pico-8 play session: hold ← + tap ❎, after a click and taps of 🅾, ❎, 🅾+❎, 🅾 in the second before t = 0

[t = 4 s] hold ← ~4s, tap ❎ ~7×
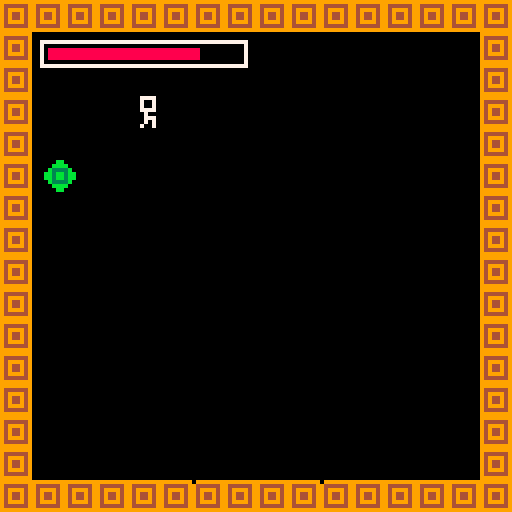

pico-8 cartridge
version 43
__lua__
function reset_game()
 player_x=8
 player_y=112
 player_vx=1.2
 player_vy=-0.8
 ending_x=112
 ending_y=112
 ending_vx=-0.7
 ending_vy=-0.5
 won=false
 health=100
 game_over=false
 laser_cooldown=0
 goal_contact=0
 started=false
 game_start_time=0
 win_time=0
 final_score=0
end

function _init()
 reset_game()
end

function on_edge(x,y)
 return x==8 or x==112 or y==8 or y==112
end

function laser_is_active(laser_x)
 return flr(time()*3+laser_x)%4<2
end

function damage_player(amount)
 if laser_cooldown>0 then return end
 health=max(0,health-amount)
 laser_cooldown=20
 if health==0 then
  game_over=true
 end
end

function player_speed()
 return 0.7+0.7*health/100
end

function finish_win()
 won=true
 win_time=time()-game_start_time
 final_score=max(0,flr(1000-(100-health)*5-win_time*5))
end

function print_centered(text,y,color)
 print(text,64-#text*2,y,color)
end

function bounce_entity(x,y,vx,vy)
 if x<8 then x=8 vx=abs(vx) end
 if x>112 then x=112 vx=-abs(vx) end
 if y<8 then y=8 vy=abs(vy) end
 if y>112 then y=112 vy=-abs(vy) end
 return x,y,vx,vy
end

function update_player()
 if btn(0) then player_vx-=0.08 end
 if btn(1) then player_vx+=0.08 end
 if btn(2) then player_vy-=0.08 end
 if btn(3) then player_vy+=0.08 end

 local speed=player_speed()
 local magnitude=sqrt(player_vx*player_vx+player_vy*player_vy)
 if magnitude==0 then player_vx=speed player_vy=0
 else
   player_vx=player_vx/magnitude*speed
   player_vy=player_vy/magnitude*speed
 end

 player_x+=player_vx
 player_y+=player_vy
 player_x,player_y,player_vx,player_vy=bounce_entity(player_x,player_y,player_vx,player_vy)
end

function update_ending()
 ending_x+=ending_vx
 ending_y+=ending_vy
 ending_x,ending_y,ending_vx,ending_vy=bounce_entity(ending_x,ending_y,ending_vx,ending_vy)
end

function check_collisions()
 if abs(player_x-ending_x)<7 and abs(player_y-ending_y)<7 then
   goal_contact+=1
   if goal_contact>=8 then
    finish_win()
   end
 elseif (abs(player_x-48)<5 and laser_is_active(48)) or (abs(player_x-80)<5 and laser_is_active(80)) then
   goal_contact=0
   damage_player(10)
 else
  goal_contact=0
 end
end

function _update()
 if not started then
  if btnp(4) or btnp(5) then
   started=true
   game_start_time=time()
  end
  return
 end
 if laser_cooldown>0 then laser_cooldown-=1 end
 if (won or game_over) and (btnp(4) or btnp(5)) then
    reset_game()
    return
 end
 if won or game_over then return end
 update_player()
 update_ending()
 check_collisions()
end

function _draw()
 cls()
 if not started then
  rectfill(8,8,119,119,1)
  print("- antigravity -",34,14,7)
  print("red lasers damage health",16,31,8)
  print("float and bounce off walls",12,59,7)
  print("catch the moving goal",22,75,7)
  print("touch it to win",34,87,7)
  print("press x to start",32,106,11)
  return
 end
 map(0,0,0,0,16,16)
 if not won and not game_over then
  line(48,8,48,120,laser_is_active(48) and 8 or 0)
  line(80,8,80,120,laser_is_active(80) and 8 or 0)
 else
  line(48,8,48,120,5)
  line(80,8,80,120,5)
 end
 rect(10,10,61,16,7)
 rectfill(12,12,12+flr(47*health/100),14,8)
 spr(5,ending_x,ending_y)
 spr(51,player_x,player_y)
 if won then
   rectfill(14,36,114,100,1)
   print_centered("you win!",44,7)
  print_centered("score: "..final_score.."/1000",58,10)
   print_centered("time: "..flr(win_time).."s",70,7)
   print_centered("press x to play again",86,6)
 elseif game_over then
    rectfill(20,40,108,88,1)
    print("game over",46,48,8)
    -- rectfill(36,60,92,76,3)
    print("press x to",44,65,7)
   print("play again",44,78,7)
 end
end
__gfx__
0000000000000666666000009999999999999999000bb00088888888000000000000000000000000000000000000000000000000000000000000000000000000
000000000000060000600000944444497777777900bbbb0000800008000000000000000099000000000000000000000000000000000000000000000000000000
00000000000006000060000094999949999997790b3333b000800008000000000000000099990000000000000000000000000000000000000000000000000000
0000000000000600006000009494494999997779bb3bb3bb88800008000000000000000099999999000000000000000000000000000000000000000000000000
0000000000000600006000009494494999979779bb3bb3bb00080008000440000000000099990000000000000000000000000000000000000000000000000000
00000000000006666660000094999949997997790b3333b088080008004a40000000000099000000000000000000000000000000000000000000000000000000
000000000000000060000000944444499799977900bbbb008088800804af44444444444000000000000000000000000000000000000000000000000000000000
0000000000000000600000009999999979999779000bb000080808084afffffffffffa4400000000000000000000000000000000000000000000000000000000
0000000000000006660000009779999779999779808800880808808804af44444444444000000000000000000000000000000000000000000000000000000000
00000000000000666660000097799979979997798888008808080808004a40000000000000000000000000000000000000000000000000000000000000000000
00000000000006006006000097799799997997798888008080800808000440000000000000000000000000000000000000000000000000000000000000000000
00000000000000006000000097797999999797798808000888800008000000000000000000000000000000000000000000000000000000000000000000000000
00000000000000066600000097779999999977798888888888000808000000000000000000000000000000000000000000000000000000000000000000000000
00000000000000060660000097799999999997798888000008888008000000000000000000000000000000000000000000000000000000000000000000000000
00000000000000060060000097777777777777798080000000000008000000000000000000000000000000000000000000000000000000000000000000000000
00000000000000600066000099999999999999998888888888888888000000000000000000000000000000000000000000000000000000000000000000000000
00000000007777000000000000000000000000000000000000000000000000000000000000000000000000000000000000000000000000000000000000000000
00000000007007000000000000000000000000000000000000000000000000000000000000000000000000000000000000000000000000000000000000000000
00000000007007000000000000000000000000000000000000000000000000000000000000000000000000000000000000000000000000000000000000000000
00000000007777000000000000000000000000000000000000000000000000000000000000000000000000000000000000000000000000000000000000000000
00000000000070000000000000000000000000000000000000000000000000000000000000000000000000000000000000000000000000000000000000000000
00000000000777000000000000000000000000000000000000000000000000000000000000000000000000000000000000000000000000000000000000000000
00000000000707000000000000000000000000000000000000000000000000000000000000000000000000000000000000000000000000000000000000000000
00000000007007000000000000000000000000000000000000000000000000000000000000000000000000000000000000000000000000000000000000000000
00000000000000000000000007777000000000000000000000000000000000000000000000000000000000000000000000000000000000000000000000000000
00000000000000000000000007007000000000000000000000000000000000000000000000000000000000000000000000000000000000000000000000000000
00000000000000000000000007007000000000000000000000000000000000000000000000000000000000000000000000000000000000000000000000000000
00000000000000000000000007777000000000000000000000000000000000000000000000000000000000000000000000000000000000000000000000000000
00000000000000000000000000700000000000000000000000000000000000000000000000000000000000000000000000000000000000000000000000000000
00000000000000000000000000777000000000000000000000000000000000000000000000000000000000000000000000000000000000000000000000000000
00000000000000000000000000707000000000000000000000000000000000000000000000000000000000000000000000000000000000000000000000000000
00000000000000000000000007007000000000000000000000000000000000000000000000000000000000000000000000000000000000000000000000000000
__map__
0303030303030303030303030303030300000000000000000000000000000000000000000000000000000000000000000000000000000000000000000000000000000000000000000000000000000000000000000000000000000000000000000000000000000000000000000000000000000000000000000000000000000000
0300000000000000000000000000000300000000000000000000000000000000000000000000000000000000000000000000000000000000000000000000000000000000000000000000000000000000000000000000000000000000000000000000000000000000000000000000000000000000000000000000000000000000
0300000000000000000000000000000300000000000000000000000000000000000000000000000000000000000000000000000000000000000000000000000000000000000000000000000000000000000000000000000000000000000000000000000000000000000000000000000000000000000000000000000000000000
0300000000000000000000000000000300000000000000000000000000000000000000000000000000000000000000000000000000000000000000000000000000000000000000000000000000000000000000000000000000000000000000000000000000000000000000000000000000000000000000000000000000000000
0300000000000000000000000000000300000000000000000000000000000000000000000000000000000000000000000000000000000000000000000000000000000000000000000000000000000000000000000000000000000000000000000000000000000000000000000000000000000000000000000000000000000000
0300000000000000000000000000000300000000000000000000000000000000000000000000000000000000000000000000000000000000000000000000000000000000000000000000000000000000000000000000000000000000000000000000000000000000000000000000000000000000000000000000000000000000
0300000000000000000000000000000300000000000000000000000000000000000000000000000000000000000000000000000000000000000000000000000000000000000000000000000000000000000000000000000000000000000000000000000000000000000000000000000000000000000000000000000000000000
0300000000000000000000000000000300000000000000000000000000000000000000000000000000000000000000000000000000000000000000000000000000000000000000000000000000000000000000000000000000000000000000000000000000000000000000000000000000000000000000000000000000000000
0300000000000000000000000000000300000000000000000000000000000000000000000000000000000000000000000000000000000000000000000000000000000000000000000000000000000000000000000000000000000000000000000000000000000000000000000000000000000000000000000000000000000000
0300000000000000000000000000000300000000000000000000000000000000000000000000000000000000000000000000000000000000000000000000000000000000000000000000000000000000000000000000000000000000000000000000000000000000000000000000000000000000000000000000000000000000
0300000000000000000000000000000300000000000000000000000000000000000000000000000000000000000000000000000000000000000000000000000000000000000000000000000000000000000000000000000000000000000000000000000000000000000000000000000000000000000000000000000000000000
0300000000000000000000000000000300000000000000000000000000000000000000000000000000000000000000000000000000000000000000000000000000000000000000000000000000000000000000000000000000000000000000000000000000000000000000000000000000000000000000000000000000000000
0300000000000000000000000000000300000000000000000000000000000000000000000000000000000000000000000000000000000000000000000000000000000000000000000000000000000000000000000000000000000000000000000000000000000000000000000000000000000000000000000000000000000000
0300000000000000000000000000000300000000000000000000000000000000000000000000000000000000000000000000000000000000000000000000000000000000000000000000000000000000000000000000000000000000000000000000000000000000000000000000000000000000000000000000000000000000
0300000000000000000000000000000300000000000000000000000000000000000000000000000000000000000000000000000000000000000000000000000000000000000000000000000000000000000000000000000000000000000000000000000000000000000000000000000000000000000000000000000000000000
0303030303030303030303030303030300000000000000000000000000000000000000000000000000000000000000000000000000000000000000000000000000000000000000000000000000000000000000000000000000000000000000000000000000000000000000000000000000000000000000000000000000000000
